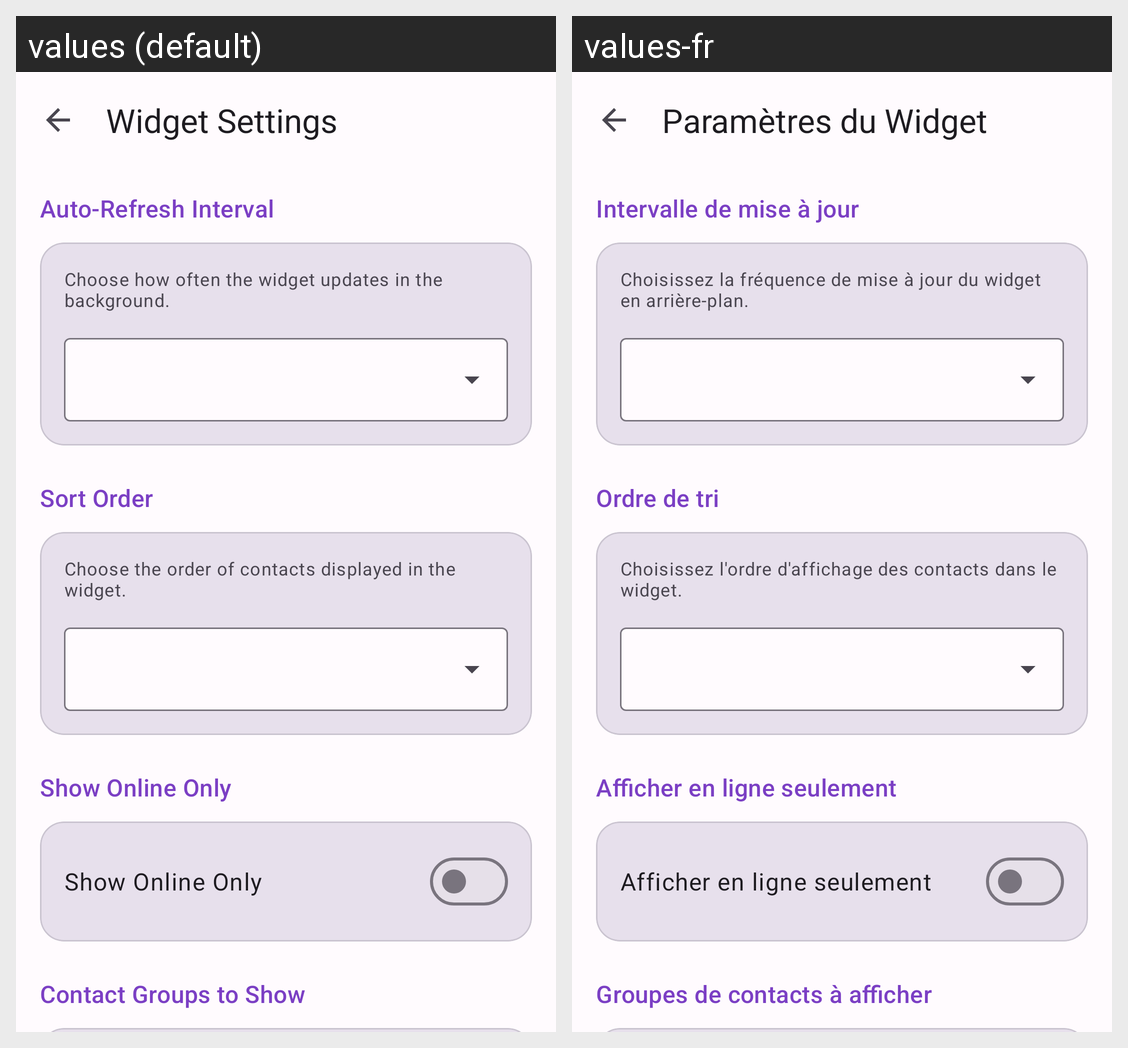

This grid shows one Android layout under two languages. Give, for every string resource on the screen, its name, the default text and each shown locale's text.
Android screen res/layout/activity_settings_widget.xml rendered under 2 locales, left to right: values (default), values-fr. Device: Nexus 5 (rendered at 1080×1920; each locale shown at half size, 540×960, under a caption strip naming it); theme Theme.JALNotifier.
Strings drawn on this screen, with the default value and each locale's value (text and hints the layout hard-codes, and strings that could not be matched under every locale, appear in the picture but are not listed):

settings_widget_title
  values: Widget Settings
  values-fr: Paramètres du Widget

settings_widget_refresh_title
  values: Auto-Refresh Interval
  values-fr: Intervalle de mise à jour

settings_widget_refresh_desc
  values: Choose how often the widget updates in the background.
  values-fr: Choisissez la fréquence de mise à jour du widget en arrière-plan.

settings_widget_sort_title
  values: Sort Order
  values-fr: Ordre de tri

settings_widget_sort_desc
  values: Choose the order of contacts displayed in the widget.
  values-fr: Choisissez l'ordre d'affichage des contacts dans le widget.

settings_widget_filter_online_title
  values: Show Online Only
  values-fr: Afficher en ligne seulement

settings_widget_filter_groups_title
  values: Contact Groups to Show
  values-fr: Groupes de contacts à afficher
